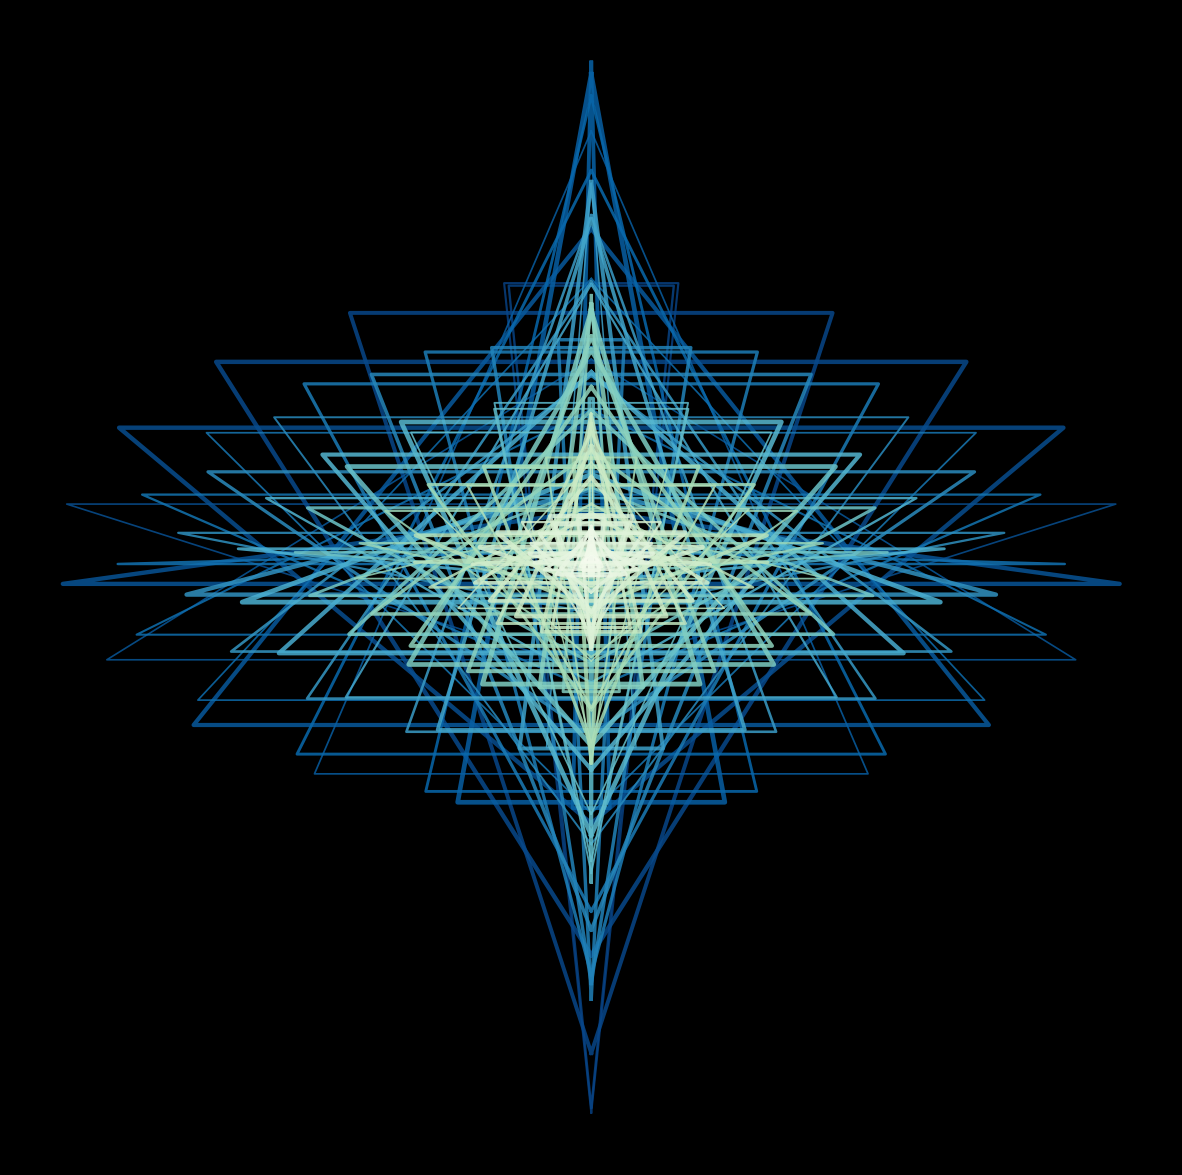

Write Python code to recreate this figure. (Note: this script raises an exception after producing the figure.)
import matplotlib.pylab as plt
import numpy as np
import pandas as pd
from matplotlib import cm
from scipy.stats import norm, chi2, binom, gamma
import seaborn as sns
from math import cos, sin, log, tan, pi, exp, sqrt, cosh, sinh, tanh, atan, atan2

p = plt.figure(figsize=(15, 15), facecolor='black', dpi=400)
p = plt.axis('off')
for k in np.linspace(0, 30, 100):
    plt.plot([k * cos(z + pi / 2) * cos(k) for z in np.linspace(0, 2 * pi, 4)],
             [k * sin(z + pi / 2) * sin(k) for z in np.linspace(0, 2 * pi, 4)],
             alpha=0.85,
             lw=np.random.uniform(1, 3.5),
             color=plt.cm.GnBu(k / 30),
             zorder=50 - k)

p = plt.savefig(f'C:/Users/<user>/Pictures/RandomPlots/28042020.PNG', facecolor='black')
